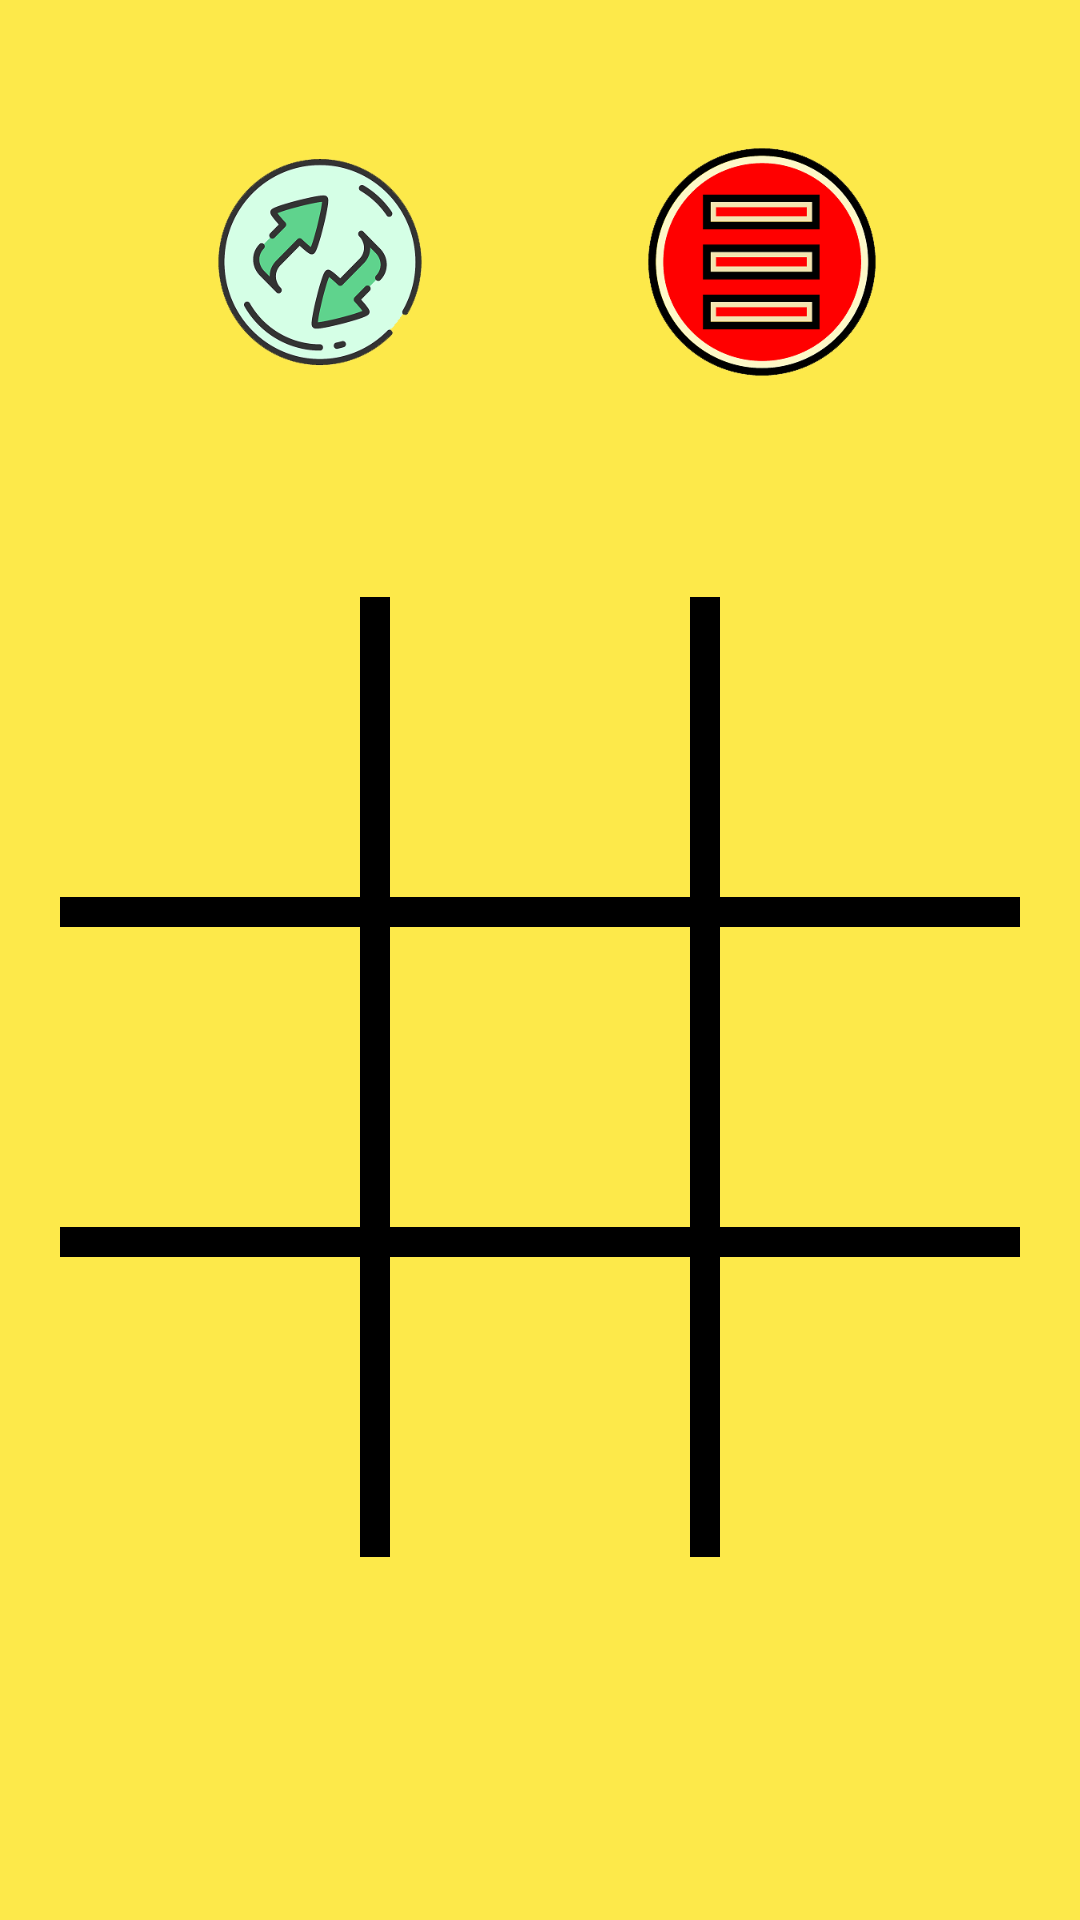

Layout XML and referenced resources for this Android screen:
<!-- AndroidManifest.xml: application theme AppTheme -->
<!-- res/layout/activity_main.xml -->
<?xml version="1.0" encoding="utf-8"?>
<android.support.constraint.ConstraintLayout xmlns:android="http://schemas.android.com/apk/res/android"
    xmlns:app="http://schemas.android.com/apk/res-auto"
    xmlns:tools="http://schemas.android.com/tools"
    android:layout_width="match_parent"
    android:layout_height="match_parent"
    tools:context="cb.tc_1.MainActivity"
    android:layout_gravity="center"
    android:background="@color/back_XO"
    >




    <ImageButton
        android:id="@+id/refr_b"
        android:layout_width="80dp"
        android:layout_height="80dp"
        android:layout_marginBottom="8dp"
        android:layout_marginLeft="8dp"
        android:layout_marginRight="8dp"
        android:layout_marginTop="8dp"
        android:background="@null"
        android:scaleType="fitXY"
        app:layout_constraintBottom_toBottomOf="parent"
        app:layout_constraintHorizontal_bias="0.222"
        app:layout_constraintLeft_toLeftOf="parent"
        app:layout_constraintRight_toRightOf="parent"
        app:layout_constraintTop_toTopOf="parent"
        app:layout_constraintVertical_bias="0.072"
        app:srcCompat="@drawable/return_b" />

    <ImageButton
        android:id="@+id/manu_b"
        android:layout_width="80dp"
        android:layout_height="80dp"
        android:layout_marginBottom="8dp"
        android:layout_marginLeft="8dp"
        android:layout_marginRight="8dp"
        android:layout_marginTop="8dp"
        android:background="@null"
        android:scaleType="fitXY"
        app:layout_constraintBottom_toBottomOf="parent"
        app:layout_constraintHorizontal_bias="0.78"
        app:layout_constraintLeft_toLeftOf="parent"
        app:layout_constraintRight_toRightOf="parent"
        app:layout_constraintTop_toTopOf="parent"
        app:layout_constraintVertical_bias="0.072"
        app:srcCompat="@drawable/menu_b" />

    <TableLayout
        android:id="@+id/tableLayout"
        android:layout_width="wrap_content"
        android:layout_height="wrap_content"
        android:layout_gravity="center"
        android:gravity="center"
        tools:ignore="MissingConstraints"
        android:background="@color/Black_color"

        app:layout_constraintTop_toTopOf="parent"
        android:layout_marginTop="8dp"
        app:layout_constraintBottom_toBottomOf="parent"
        android:layout_marginBottom="8dp"
        android:layout_marginRight="8dp"
        app:layout_constraintRight_toRightOf="parent"
        android:layout_marginLeft="8dp"
        app:layout_constraintLeft_toLeftOf="parent"
        app:layout_constraintVertical_bias="0.628">

        <TableRow android:gravity="center">

            <ImageButton
                android:id="@+id/b00"
                style="@style/Field_image"

                app:srcCompat="@drawable/whitebar" />


            <ImageButton
                android:id="@+id/b01"
                style="@style/Field_image"
                android:layout_marginRight="10dp"
                android:layout_marginLeft="10dp"
                app:srcCompat="@drawable/whitebar" />


            <ImageButton

                android:id="@+id/b02"
                style="@style/Field_image"

                app:srcCompat="@drawable/whitebar" />
        </TableRow>


        <TableRow
            android:layout_marginTop="10dp"
            android:layout_marginBottom="10dp"
            android:gravity="center">

            <ImageButton
                android:id="@+id/b10"
                style="@style/Field_image"
                app:srcCompat="@drawable/whitebar" />


            <ImageButton
                android:id="@+id/b11"
                style="@style/Field_image"
                android:layout_marginRight="10dp"
                android:layout_marginLeft="10dp"
                app:srcCompat="@drawable/whitebar" />


            <ImageButton

                android:id="@+id/b12"
                style="@style/Field_image"
                app:srcCompat="@drawable/whitebar" />
        </TableRow>


        <TableRow android:gravity="center">

            <ImageButton
                android:id="@+id/b20"
                style="@style/Field_image"
                app:srcCompat="@drawable/whitebar" />


            <ImageButton
                android:id="@+id/b21"
                style="@style/Field_image"
                android:layout_marginRight="10dp"
                android:layout_marginLeft="10dp"
                app:srcCompat="@drawable/whitebar" />


            <ImageButton
                android:id="@+id/b22"
                style="@style/Field_image"
                app:srcCompat="@drawable/whitebar" />
        </TableRow>

    </TableLayout>


</android.support.constraint.ConstraintLayout>
<!-- resources referenced by this layout -->
<resources>
  <color name="Black_color">#000000</color>
  <color name="back_XO">#fde94a</color>
  <!-- drawable menu_b: png bitmap (drawable, 21922 bytes) -->
  <!-- drawable return_b: png bitmap (drawable, 35092 bytes) -->
  <!-- drawable whitebar: png bitmap (drawable, 136 bytes) -->
  <style name="Field_image">
          
          <item name="android:layout_width">100dp</item>
          <item name="android:layout_height">100dp</item>
          <item name="android:background">@null</item>
          <item name="android:scaleType">fitXY</item>
      </style>
  <style name="AppTheme" parent="Theme.AppCompat.Light.DarkActionBar">
          
          <item name="colorPrimary">@color/colorPrimary</item>
          <item name="colorPrimaryDark">@color/colorPrimaryDark</item>
          <item name="colorAccent">@color/colorAccent</item>
          <item name="android:colorBackground">@android:color/background_dark</item>
      </style>
  <color name="colorPrimary">#00e000</color>
  <color name="colorPrimaryDark">#00af00</color>
  <color name="colorAccent">#FF4081</color>
</resources>
